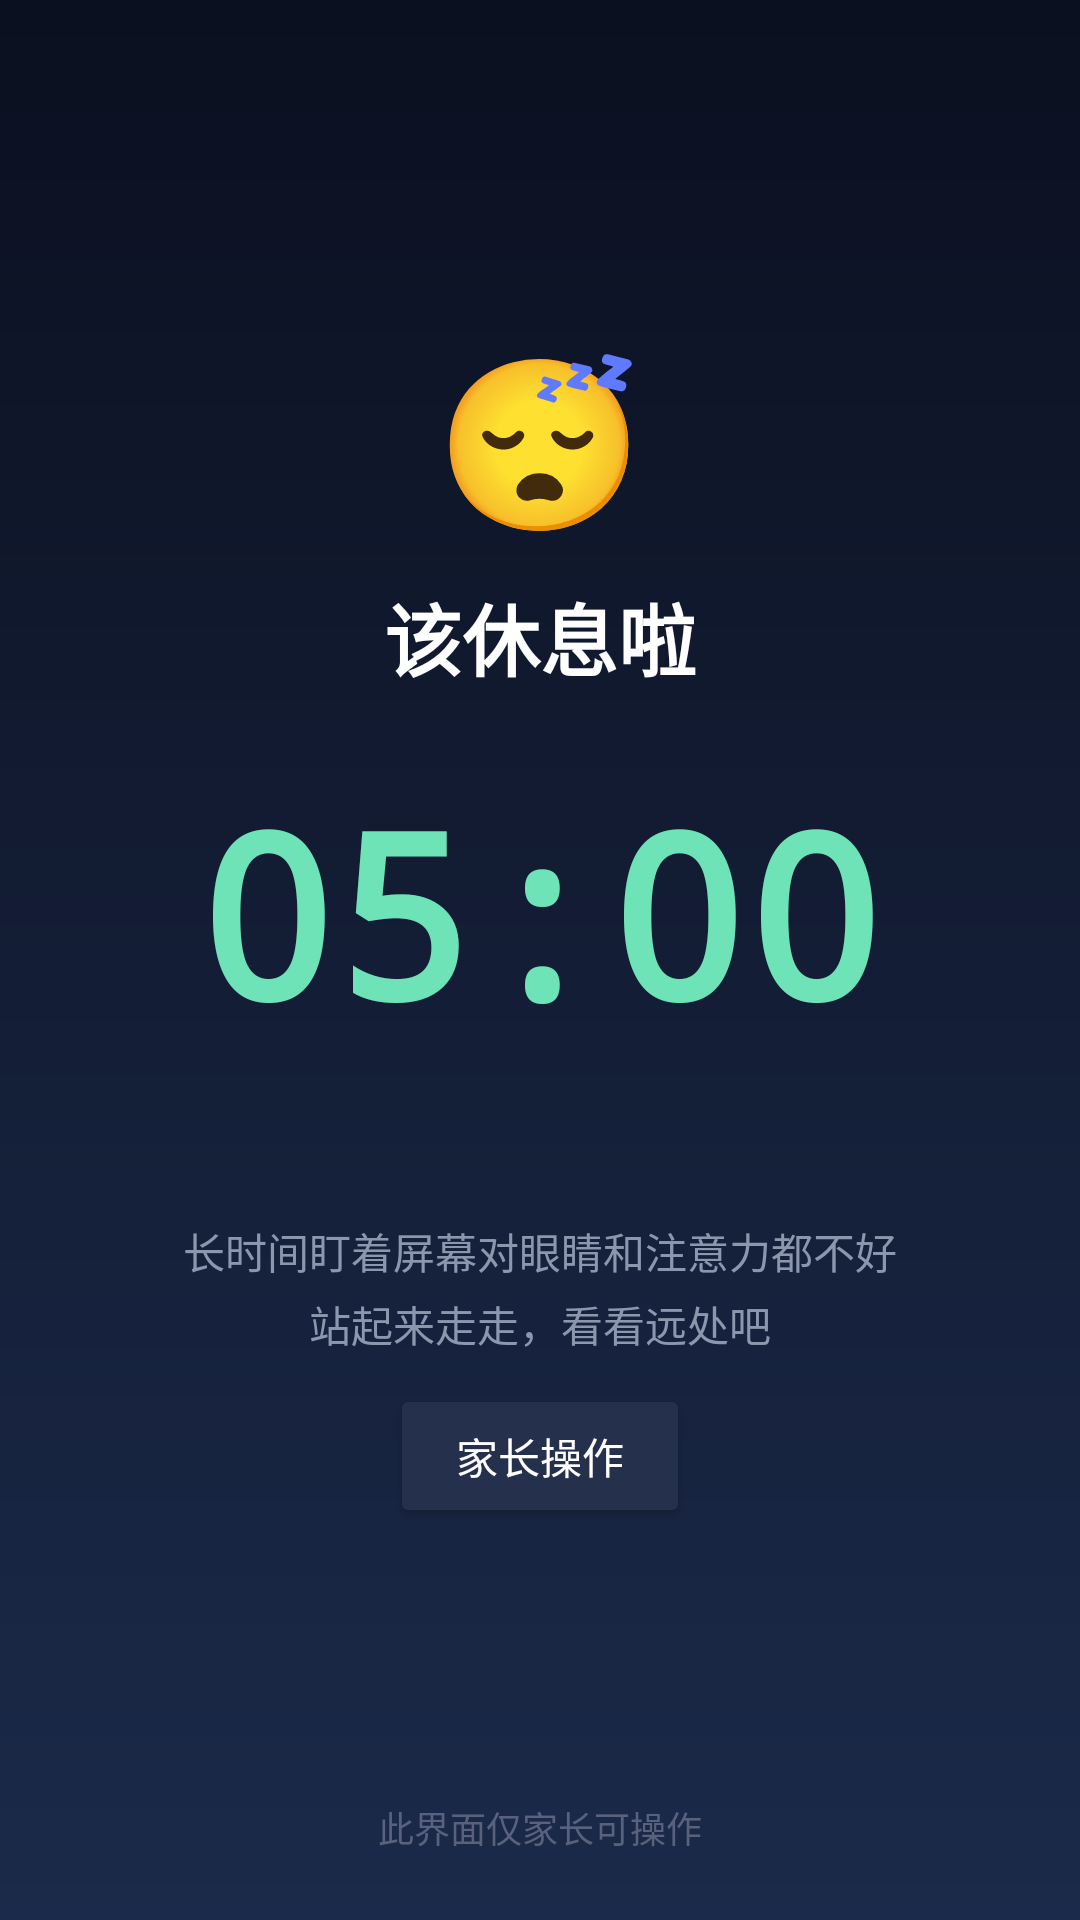

The Android layout XML behind this screen, and the referenced resources:
<!-- AndroidManifest.xml: application theme Theme.Guardian -->
<!-- res/layout/overlay_lock.xml -->
<?xml version="1.0" encoding="utf-8"?>
<FrameLayout xmlns:android="http://schemas.android.com/apk/res/android"
    android:id="@+id/restRoot"
    android:layout_width="match_parent"
    android:layout_height="match_parent"
    android:background="@drawable/bg_rest"
    android:clickable="true"
    android:focusable="true"
    android:focusableInTouchMode="true">

    
    <ScrollView
        android:layout_width="match_parent"
        android:layout_height="match_parent"
        android:fillViewport="true"
        android:scrollbars="none">

        <LinearLayout
            android:layout_width="match_parent"
            android:layout_height="wrap_content"
            android:gravity="center"
            android:orientation="vertical"
            android:paddingStart="24dp"
            android:paddingTop="18dp"
            android:paddingEnd="24dp"
            android:paddingBottom="40dp">

            
            <TextView
                android:id="@+id/tvEmoji"
                android:layout_width="wrap_content"
                android:layout_height="wrap_content"
                android:text="😴"
                android:textSize="56sp" />

            <TextView
                android:id="@+id/tvTitle"
                android:layout_width="wrap_content"
                android:layout_height="wrap_content"
                android:layout_marginTop="10dp"
                android:text="@string/rest_title"
                android:textColor="#FFFFFF"
                android:textSize="26sp"
                android:textStyle="bold" />

            <TextView
                android:id="@+id/tvCountdown"
                android:layout_width="wrap_content"
                android:layout_height="wrap_content"
                android:layout_marginTop="22dp"
                android:fontFamily="monospace"
                android:text="05:00"
                android:textColor="#6FE3B8"
                android:textSize="76sp"
                android:textStyle="bold" />

            <TextView
                android:id="@+id/tvRestCount"
                android:layout_width="wrap_content"
                android:layout_height="wrap_content"
                android:layout_marginTop="6dp"
                android:textColor="#B9C2D6"
                android:textSize="15sp" />

            
            <TextView
                android:id="@+id/tvRestPlan"
                android:layout_width="wrap_content"
                android:layout_height="wrap_content"
                android:layout_marginTop="4dp"
                android:gravity="center"
                android:paddingStart="8dp"
                android:paddingEnd="8dp"
                android:textColor="#8FE0C0"
                android:textSize="14sp"
                android:visibility="gone" />

            
            <LinearLayout
                android:id="@+id/quizPanel"
                android:layout_width="match_parent"
                android:layout_height="wrap_content"
                android:layout_marginTop="10dp"
                android:gravity="center_horizontal"
                android:orientation="vertical"
                android:visibility="gone">

                <TextView
                    android:id="@+id/tvQuizTag"
                    android:layout_width="wrap_content"
                    android:layout_height="wrap_content"
                    android:textColor="#8FE0C0"
                    android:textSize="13sp" />

                <TextView
                    android:id="@+id/tvQuizStem"
                    android:layout_width="match_parent"
                    android:layout_height="wrap_content"
                    android:layout_marginTop="10dp"
                    android:gravity="center"
                    android:lineSpacingExtra="5dp"
                    android:paddingStart="6dp"
                    android:paddingEnd="6dp"
                    android:textColor="#FFFFFF"
                    android:textSize="26sp"
                    android:textStyle="bold" />

                
                <LinearLayout
                    android:id="@+id/quizOpts"
                    android:layout_width="match_parent"
                    android:layout_height="wrap_content"
                    android:layout_marginTop="16dp"
                    android:orientation="vertical" />

                
                <LinearLayout
                    android:id="@+id/quizSpell"
                    android:layout_width="match_parent"
                    android:layout_height="wrap_content"
                    android:layout_marginTop="12dp"
                    android:gravity="center_horizontal"
                    android:orientation="vertical"
                    android:visibility="gone">

                    <TextView
                        android:id="@+id/tvSpellSlots"
                        android:layout_width="wrap_content"
                        android:layout_height="wrap_content"
                        android:letterSpacing="0.08"
                        android:textColor="#6FE3B8"
                        android:textSize="34sp"
                        android:textStyle="bold" />

                    <LinearLayout
                        android:id="@+id/letterHost"
                        android:layout_width="match_parent"
                        android:layout_height="wrap_content"
                        android:layout_marginTop="10dp"
                        android:orientation="vertical" />
                </LinearLayout>

                <TextView
                    android:id="@+id/tvQuizFeedback"
                    android:layout_width="match_parent"
                    android:layout_height="wrap_content"
                    android:layout_marginTop="10dp"
                    android:gravity="center"
                    android:textColor="#FFB4A8"
                    android:textSize="14sp"
                    android:visibility="gone" />

                <Button
                    android:id="@+id/btnQuizSwitch"
                    android:layout_width="wrap_content"
                    android:layout_height="wrap_content"
                    android:layout_marginTop="12dp"
                    android:backgroundTint="#33406A"
                    android:backgroundTintMode="src_over"
                    android:paddingStart="22dp"
                    android:paddingEnd="22dp"
                    android:text="@string/quiz_switch"
                    android:textColor="#FFFFFF" />
            </LinearLayout>

            <TextView
                android:id="@+id/tvRestHint"
                android:layout_width="match_parent"
                android:layout_height="wrap_content"
                android:layout_marginTop="26dp"
                android:gravity="center"
                android:lineSpacingExtra="4dp"
                android:text="@string/rest_hint"
                android:textColor="#8C96AD"
                android:textSize="14sp" />

            
            <TextView
                android:id="@+id/tvParentLead"
                android:layout_width="wrap_content"
                android:layout_height="wrap_content"
                android:layout_marginTop="22dp"
                android:gravity="center"
                android:text="@string/day_parent_lead"
                android:textColor="#8FE0C0"
                android:textSize="13sp"
                android:visibility="gone" />

            <Button
                android:id="@+id/btnParentAction"
                android:layout_width="wrap_content"
                android:layout_height="wrap_content"
                android:layout_marginTop="10dp"
                android:backgroundTint="#25304D"
                android:backgroundTintMode="src_over"
                android:paddingStart="22dp"
                android:paddingEnd="22dp"
                android:text="@string/parent_action"
                android:textColor="#FFFFFF" />

            
            <LinearLayout
                android:id="@+id/pinPanel"
                android:layout_width="match_parent"
                android:layout_height="wrap_content"
                android:layout_marginTop="18dp"
                android:gravity="center_horizontal"
                android:orientation="vertical"
                android:visibility="gone">

                <TextView
                    android:id="@+id/tvPinDots"
                    android:layout_width="match_parent"
                    android:layout_height="40dp"
                    android:gravity="center"
                    android:letterSpacing="0.25"
                    android:textColor="#FFFFFF"
                    android:textSize="22sp"
                    android:textStyle="bold" />

                
                <LinearLayout
                    android:id="@+id/keypadHost"
                    android:layout_width="250dp"
                    android:layout_height="wrap_content"
                    android:layout_marginTop="8dp"
                    android:orientation="vertical" />

                <TextView
                    android:id="@+id/tvPinTimer"
                    android:layout_width="wrap_content"
                    android:layout_height="wrap_content"
                    android:layout_marginTop="10dp"
                    android:textColor="#8C96AD"
                    android:textSize="13sp"
                    android:visibility="gone" />

                
                <LinearLayout
                    android:id="@+id/pinActions"
                    android:layout_width="wrap_content"
                    android:layout_height="wrap_content"
                    android:layout_marginTop="12dp"
                    android:orientation="horizontal"
                    android:visibility="gone">

                    <Button
                        android:id="@+id/btnSkipRest"
                        android:layout_width="wrap_content"
                        android:layout_height="wrap_content"
                        android:backgroundTint="#2E7D6B"
                        android:backgroundTintMode="src_over"
                        android:text="@string/skip_rest"
                        android:textColor="#FFFFFF" />

                    <Button
                        android:id="@+id/btnPauseGuard"
                        android:layout_width="wrap_content"
                        android:layout_height="wrap_content"
                        android:layout_marginStart="10dp"
                        android:backgroundTint="#4A4F63"
                        android:backgroundTintMode="src_over"
                        android:text="@string/pause_guard"
                        android:textColor="#FFFFFF" />
                </LinearLayout>
            </LinearLayout>
        </LinearLayout>
    </ScrollView>

    <TextView
        android:layout_width="wrap_content"
        android:layout_height="wrap_content"
        android:layout_gravity="bottom|center_horizontal"
        android:layout_marginBottom="22dp"
        android:text="@string/parent_only_tag"
        android:textColor="#59617C"
        android:textSize="12sp" />

</FrameLayout>
<!-- resources referenced by this layout -->
<resources>
  <!-- drawable bg_rest (drawable) -->
  <?xml version="1.0" encoding="utf-8"?>
  <shape xmlns:android="http://schemas.android.com/apk/res/android"
      android:shape="rectangle">
      <gradient
          android:angle="270"
          android:endColor="#1B2A4A"
          android:startColor="#0B1020" />
  </shape>
  <string name="day_parent_lead">家长可临时放行一小段时间</string>
  <string name="parent_action">家长操作</string>
  <string name="parent_only_tag">此界面仅家长可操作</string>
  <string name="pause_guard">暂停守护</string>
  <string name="quiz_switch">换一题</string>
  <string name="rest_hint">长时间盯着屏幕对眼睛和注意力都不好\n站起来走走，看看远处吧</string>
  <string name="rest_title">该休息啦</string>
  <string name="skip_rest">跳过本次休息</string>
  <style name="Theme.Guardian" parent="Theme.Material3.DayNight.NoActionBar">
          <item name="colorPrimary">@color/brand</item>
      </style>
  <color name="brand">#2E7D6B</color>
</resources>
